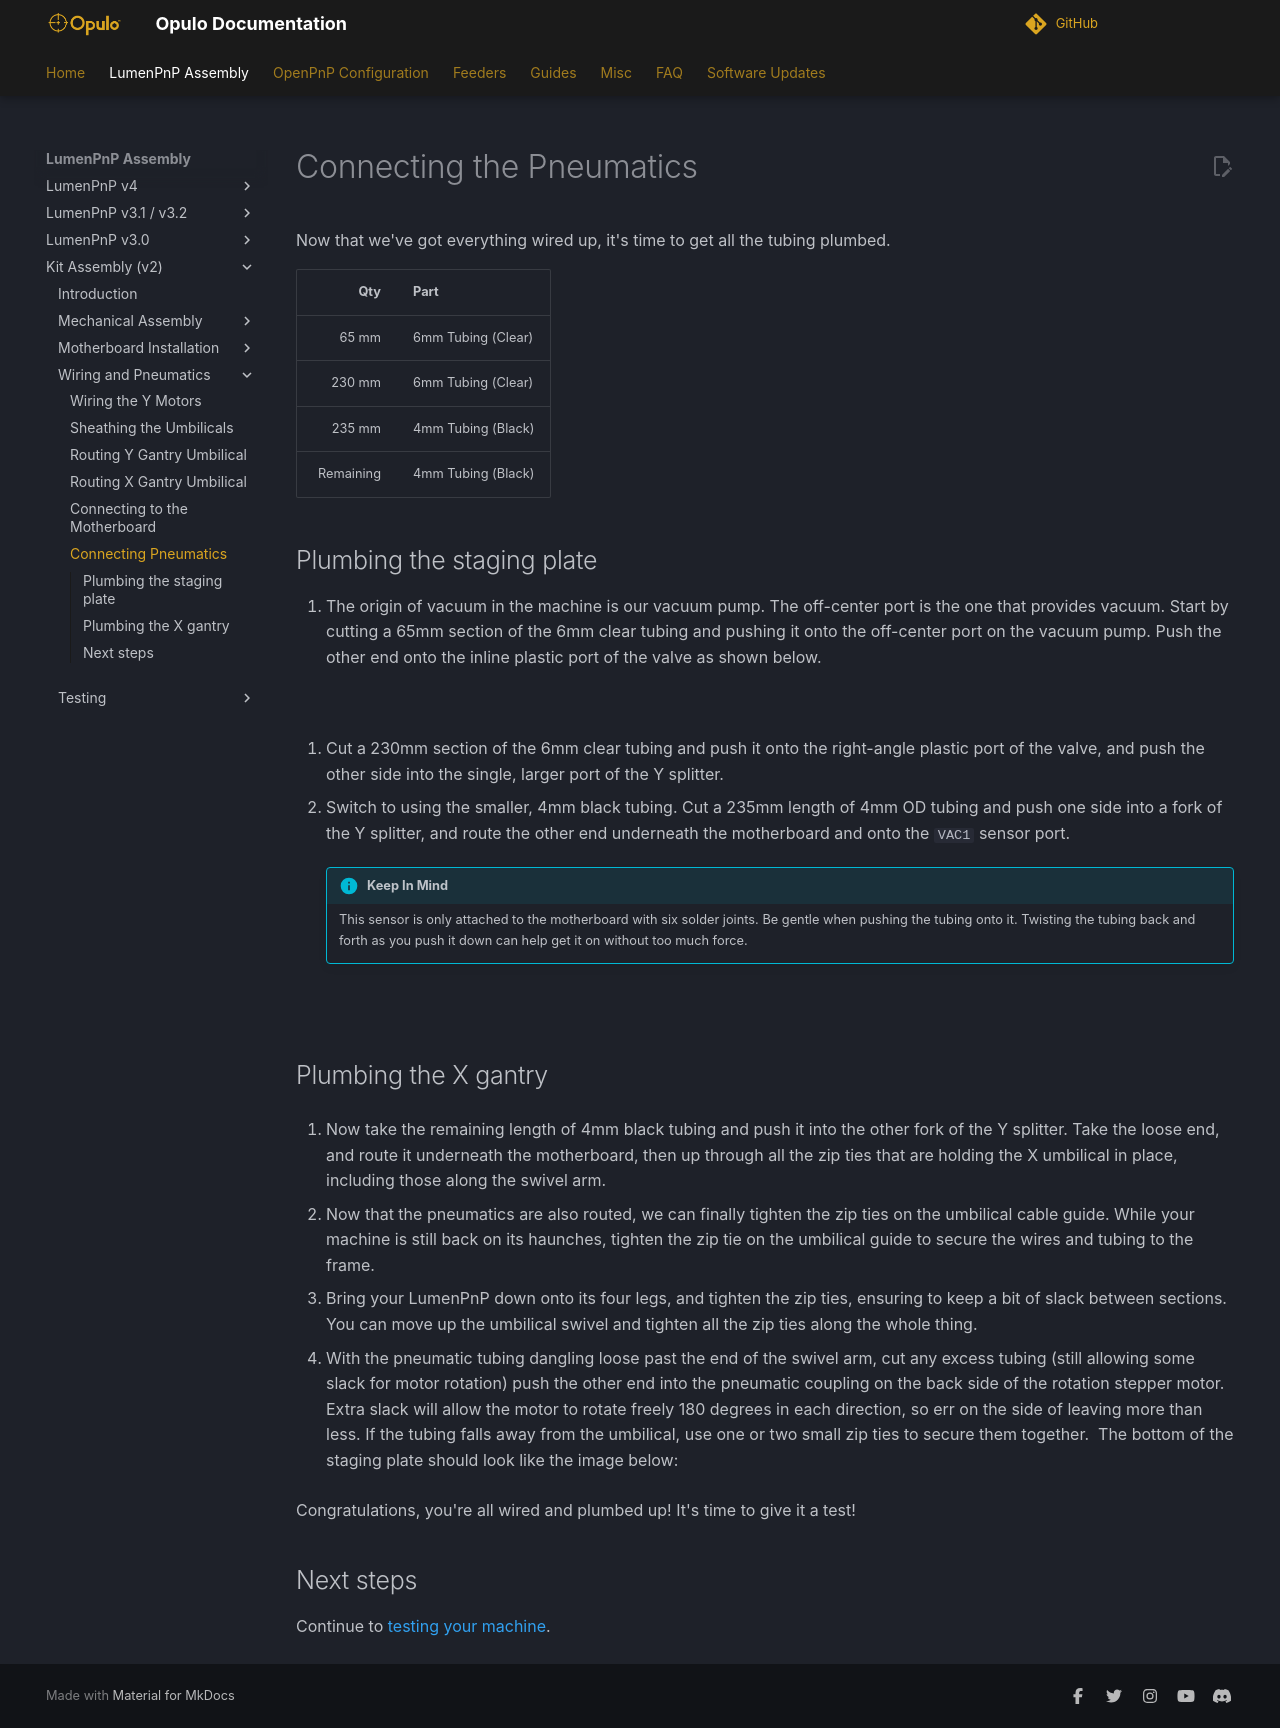

repository: opulo-inc/docs · page: byop/wiring-and-pneumatics/connecting-pneumatics/index.html · generator: mkdocs

# Connecting the Pneumatics

Now that we've got everything wired up, it's time to get all the tubing plumbed.

|       Qty | Part                |
|----------:|---------------------|
|     65 mm | 6mm Tubing (Clear)  |
|    230 mm | 6mm Tubing (Clear)  |
|    235 mm | 4mm Tubing (Black)  |
| Remaining | 4mm Tubing (Black)  |

## Plumbing the staging plate

1. The origin of vacuum in the machine is our vacuum pump. The off-center port is the one that provides vacuum. Start by cutting a 65mm section of the 6mm clear tubing and pushing it onto the off-center port on the vacuum pump. Push the other end onto the inline plastic port of the valve as shown below.

  ![](images/IMG_0728.webp)
  ![](images/IMG_0729.webp)


2. Cut a 230mm section of the 6mm clear tubing and push it onto the right-angle plastic port of the valve, and push the other side into the single, larger port of the Y splitter.
  ![](images/IMG_0745.webp)
  ![](images/IMG_0731.webp)

3. Switch to using the smaller, 4mm black tubing. Cut a 235mm length of 4mm OD tubing and push one side into a fork of the Y splitter, and route the other end underneath the motherboard and onto the `VAC1` sensor port.

    !!! info "Keep In Mind"
        This sensor is only attached to the motherboard with six solder joints. Be gentle when pushing the tubing onto it. Twisting the tubing back and forth as you push it down can help get it on without too much force.
  ![](images/IMG_0733.webp)
  ![](images/IMG_0736.webp)

## Plumbing the X gantry

4. Now take the remaining length of 4mm black tubing and push it into the other fork of the Y splitter. Take the loose end, and route it underneath the motherboard, then up through all the zip ties that are holding the X umbilical in place, including those along the swivel arm.
  ![](images/IMG_0824.webp)

5. Now that the pneumatics are also routed, we can finally tighten the zip ties on the umbilical cable guide. While your machine is still back on its haunches, tighten the zip tie on the umbilical guide to secure the wires and tubing to the frame.

6. Bring your LumenPnP down onto its four legs, and tighten the zip ties, ensuring to keep a bit of slack between sections. You can move up the umbilical swivel and tighten all the zip ties along the whole thing.

7. With the pneumatic tubing dangling loose past the end of the swivel arm, cut any excess tubing (still allowing some slack for motor rotation) push the other end into the pneumatic coupling on the back side of the rotation stepper motor. Extra slack will allow the motor to rotate freely 180 degrees in each direction, so err on the side of leaving more than less. If the tubing falls away from the umbilical, use one or two small zip ties to secure them together.
  ![](images/IMG_0825.webp)
  The bottom of the staging plate should look like the image below:
  ![](images/IMG_0746.webp)

Congratulations, you're all wired and plumbed up! It's time to give it a test!

## Next steps

Continue to [testing your machine](../../testing/connect-computer/index.md).
